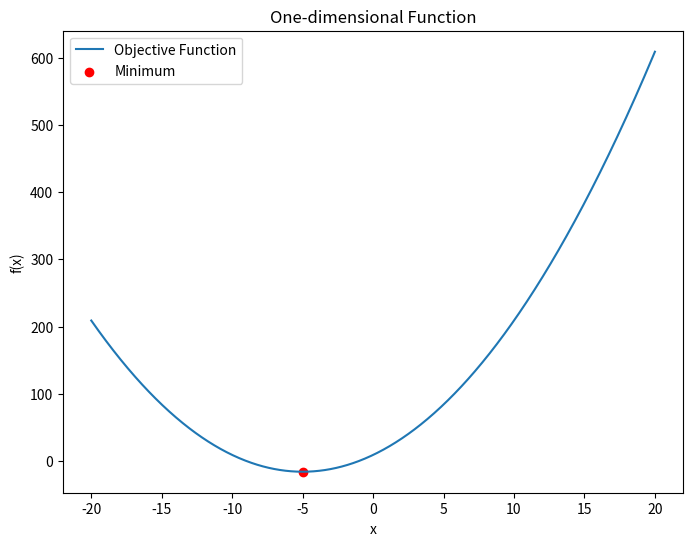
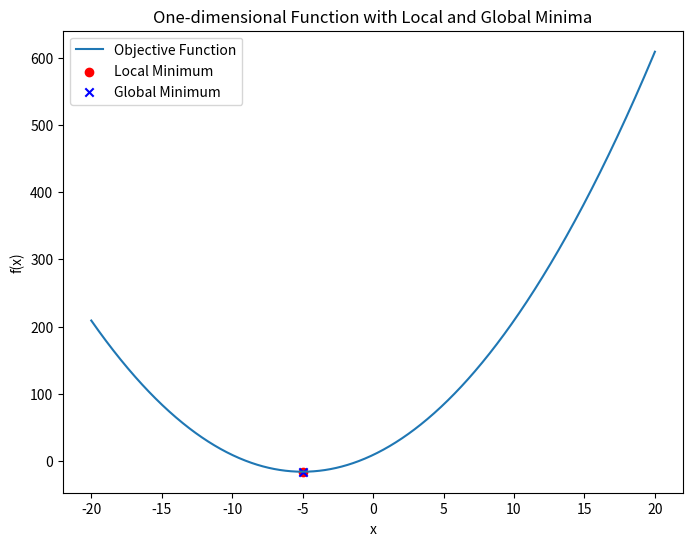

These figures' Python source, in order:
from scipy.optimize import differential_evolution, minimize
import matplotlib.pyplot as plt
import numpy as np

def scalar_function(x):
    return x**2 + 10*x + 9

result = minimize(scalar_function, x0=0)
min_x = result.x[0]
min_y = result.fun

print(f"Мінімум функції: x = {min_x}, f(x) = {min_y}")

x_vals = np.linspace(-20, 20, 1000)
y_vals = scalar_function(x_vals)

plt.figure(figsize=(8, 6))
plt.plot(x_vals, y_vals, label='Objective Function')
plt.scatter(min_x, min_y, color='red', marker='o', label='Minimum')
plt.title('One-dimensional Function')
plt.xlabel('x')
plt.ylabel('f(x)')
plt.legend()
plt.show()

result_global = differential_evolution(scalar_function, bounds=[(-10, 10)])
min_x_global = result_global.x
min_y_global = result_global.fun

plt.figure(figsize=(8, 6))
plt.plot(x_vals, y_vals, label='Objective Function')
plt.scatter(min_x, min_y, color='red', marker='o', label='Local Minimum')
plt.scatter(min_x_global, min_y_global, color='blue', marker='x', label='Global Minimum')
plt.title('One-dimensional Function with Local and Global Minima')
plt.xlabel('x')
plt.ylabel('f(x)')
plt.legend()
plt.show()

